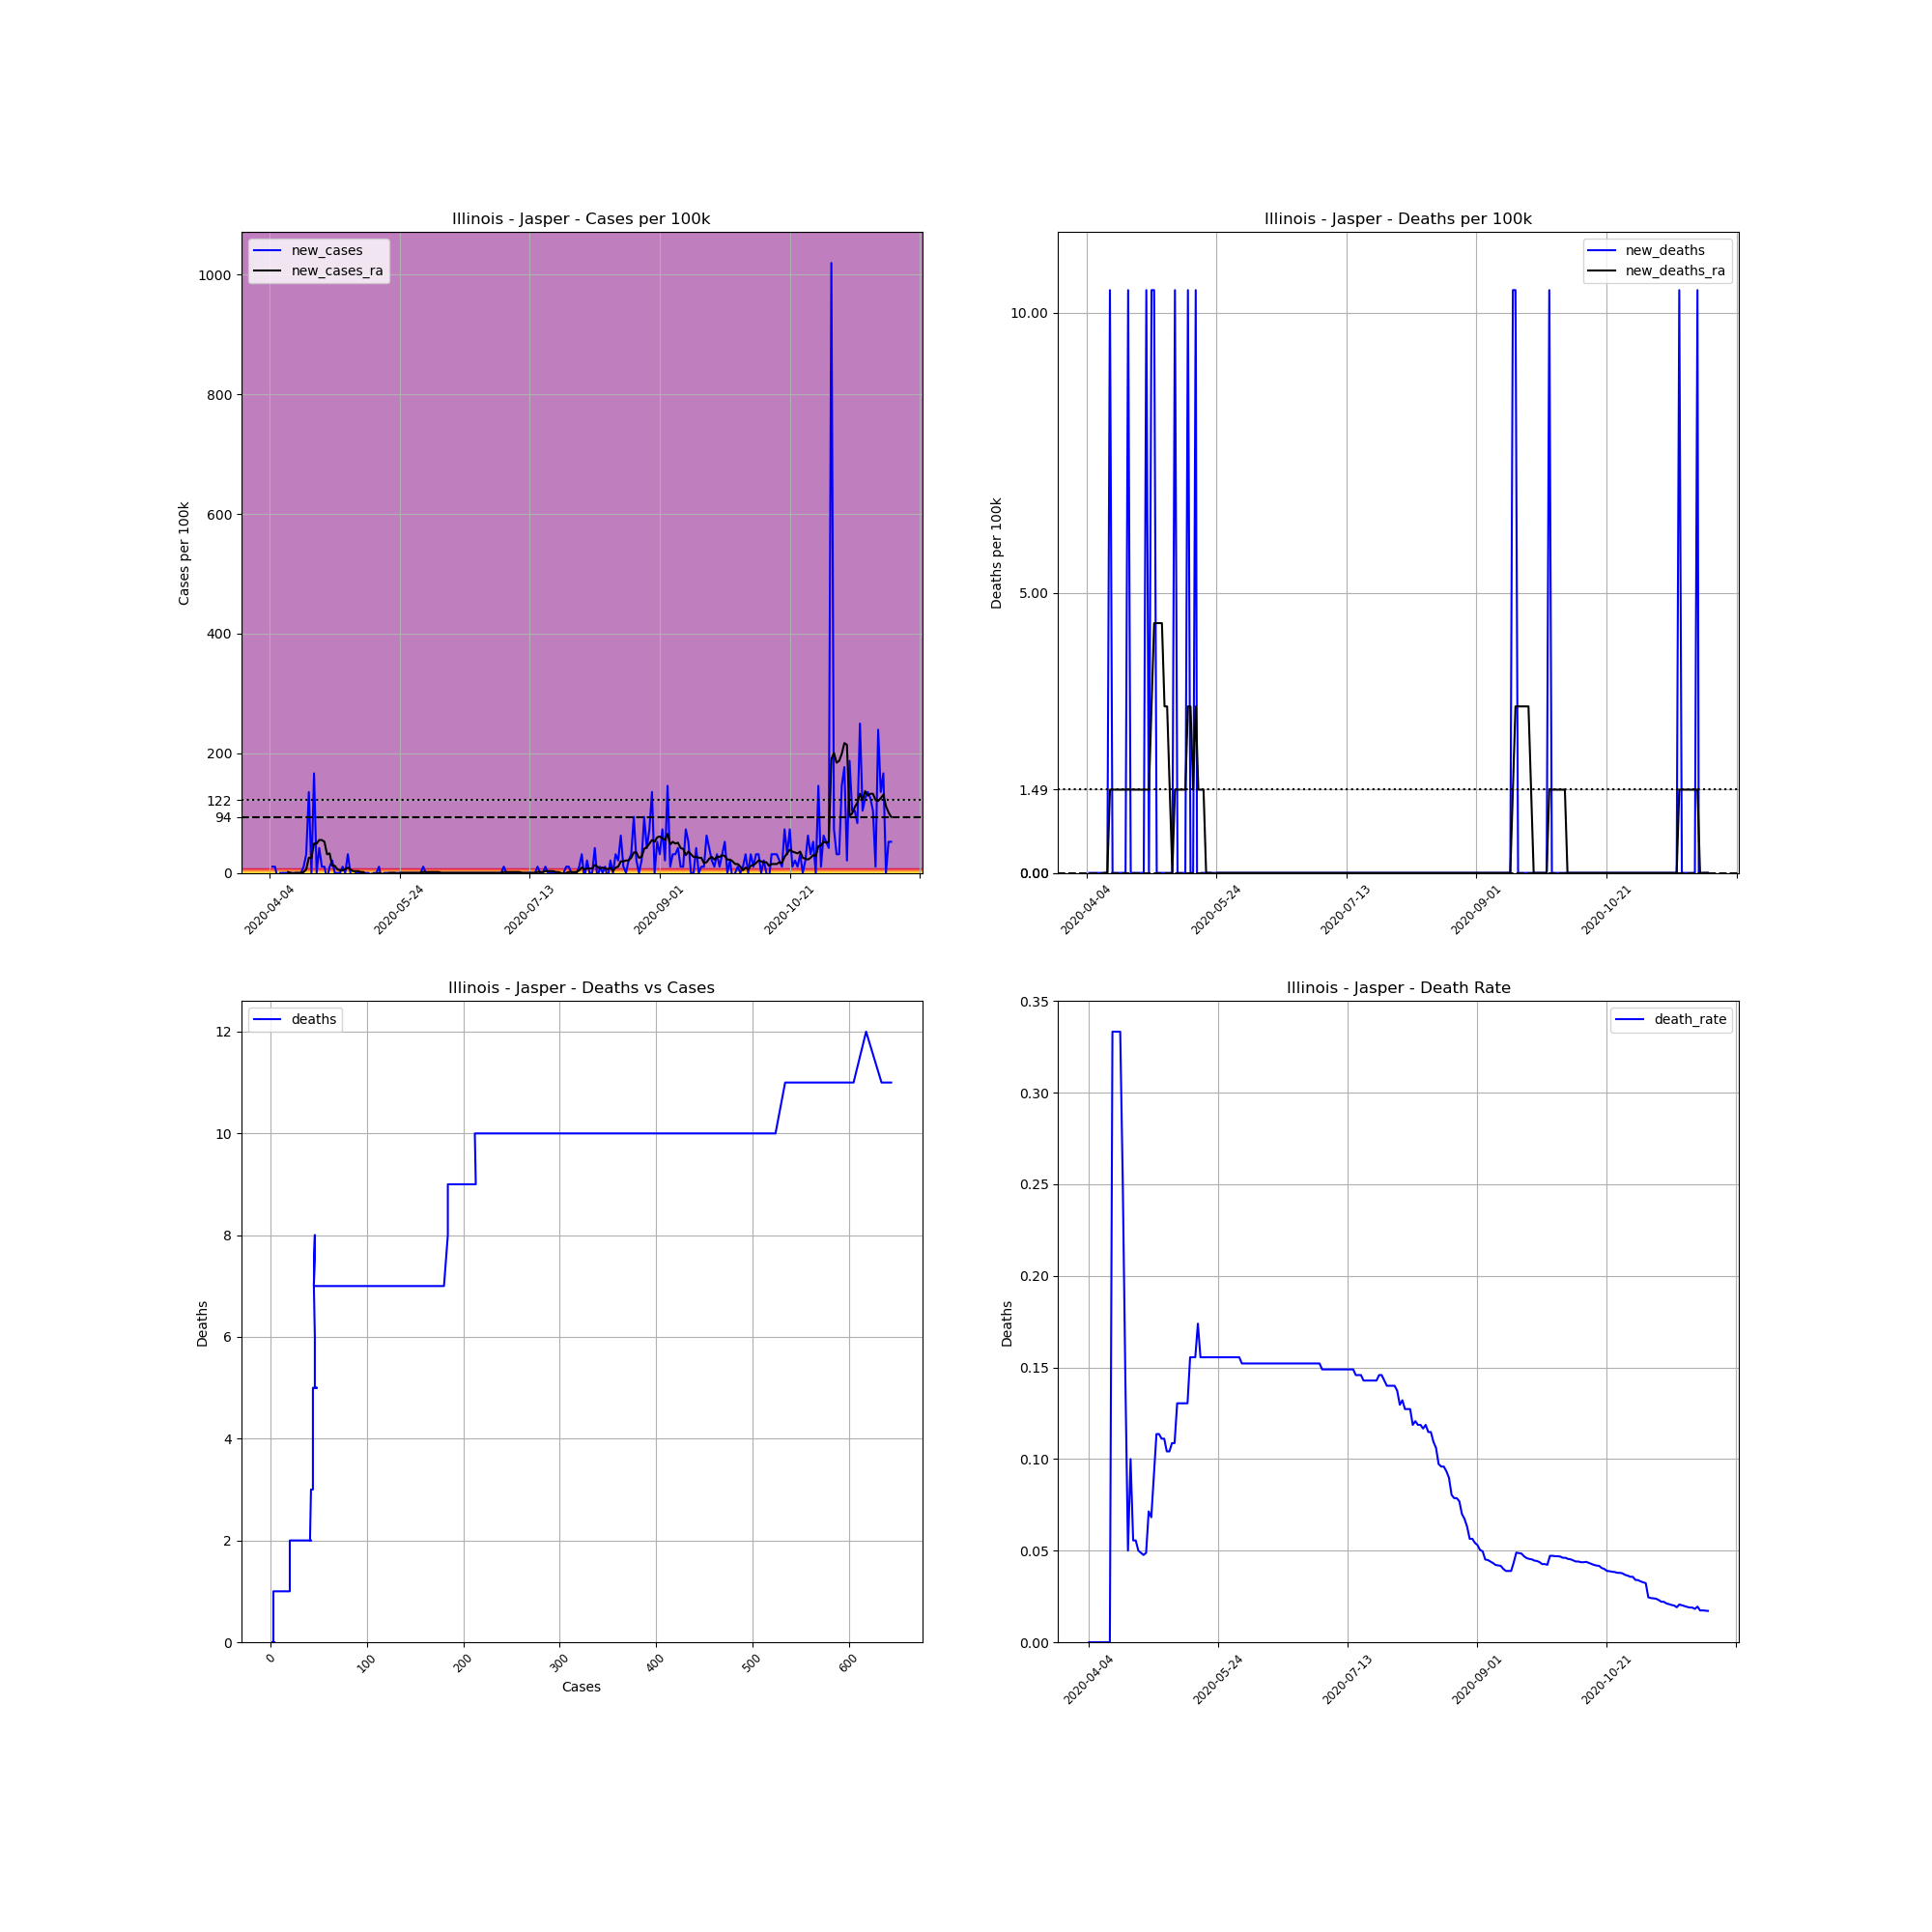

Data behind this chart, as committed beside it:
, date, county, state, fips, cases, deaths, COUNTY, STNAME, CTYNAME, POPESTIMATE2019, cases_per_100k, deaths_per_100k, death_rate, new_cases, new_deaths, new_cases_ra, new_deaths_ra
589226, 2020-04-04, Jasper, Illinois, 17079, 2, 0.0, 79, Illinois, Jasper, 9610, 20.81, 0.0, 0.0, , , , 
589227, 2020-04-05, Jasper, Illinois, 17079, 3, 0.0, 79, Illinois, Jasper, 9610, 31.22, 0.0, 0.0, 10.41, 0.0, , 
589228, 2020-04-06, Jasper, Illinois, 17079, 4, 0.0, 79, Illinois, Jasper, 9610, 41.62, 0.0, 0.0, 10.41, 0.0, , 
589229, 2020-04-07, Jasper, Illinois, 17079, 3, 0.0, 79, Illinois, Jasper, 9610, 31.22, 0.0, 0.0, -10.41, 0.0, , 
589230, 2020-04-08, Jasper, Illinois, 17079, 3, 0.0, 79, Illinois, Jasper, 9610, 31.22, 0.0, 0.0, 0.0, 0.0, , 
589231, 2020-04-09, Jasper, Illinois, 17079, 3, 0.0, 79, Illinois, Jasper, 9610, 31.22, 0.0, 0.0, 0.0, 0.0, , 
589232, 2020-04-10, Jasper, Illinois, 17079, 3, 0.0, 79, Illinois, Jasper, 9610, 31.22, 0.0, 0.0, 0.0, 0.0, , 
589233, 2020-04-11, Jasper, Illinois, 17079, 3, 0.0, 79, Illinois, Jasper, 9610, 31.22, 0.0, 0.0, 0.0, 0.0, 1.487, 0.0
589234, 2020-04-12, Jasper, Illinois, 17079, 3, 0.0, 79, Illinois, Jasper, 9610, 31.22, 0.0, 0.0, 0.0, 0.0, 0.0, 0.0
589235, 2020-04-13, Jasper, Illinois, 17079, 3, 1.0, 79, Illinois, Jasper, 9610, 31.22, 10.41, 0.3333, 0.0, 10.41, -1.487, 1.487
589236, 2020-04-14, Jasper, Illinois, 17079, 3, 1.0, 79, Illinois, Jasper, 9610, 31.22, 10.41, 0.3333, 0.0, 0.0, 0.0, 1.487
589237, 2020-04-15, Jasper, Illinois, 17079, 3, 1.0, 79, Illinois, Jasper, 9610, 31.22, 10.41, 0.3333, 0.0, 0.0, 0.0, 1.487
589238, 2020-04-16, Jasper, Illinois, 17079, 3, 1.0, 79, Illinois, Jasper, 9610, 31.22, 10.41, 0.3333, 0.0, 0.0, 0.0, 1.487
589239, 2020-04-17, Jasper, Illinois, 17079, 4, 1.0, 79, Illinois, Jasper, 9610, 41.62, 10.41, 0.25, 10.41, 0.0, 1.487, 1.487
589240, 2020-04-18, Jasper, Illinois, 17079, 7, 1.0, 79, Illinois, Jasper, 9610, 72.84, 10.41, 0.1429, 31.22, 0.0, 5.946, 1.487
589241, 2020-04-19, Jasper, Illinois, 17079, 20, 1.0, 79, Illinois, Jasper, 9610, 208.1, 10.41, 0.05, 135.3, 0.0, 25.27, 1.487
589242, 2020-04-20, Jasper, Illinois, 17079, 20, 2.0, 79, Illinois, Jasper, 9610, 208.1, 20.81, 0.1, 0.0, 10.41, 25.27, 1.487
589243, 2020-04-21, Jasper, Illinois, 17079, 36, 2.0, 79, Illinois, Jasper, 9610, 374.6, 20.81, 0.05556, 166.5, 0.0, 49.06, 1.487
589244, 2020-04-22, Jasper, Illinois, 17079, 36, 2.0, 79, Illinois, Jasper, 9610, 374.6, 20.81, 0.05556, 0.0, 0.0, 49.06, 1.487
589245, 2020-04-23, Jasper, Illinois, 17079, 40, 2.0, 79, Illinois, Jasper, 9610, 416.2, 20.81, 0.05, 41.62, 0.0, 55, 1.487
589246, 2020-04-24, Jasper, Illinois, 17079, 41, 2.0, 79, Illinois, Jasper, 9610, 426.6, 20.81, 0.04878, 10.41, 0.0, 55, 1.487
589247, 2020-04-25, Jasper, Illinois, 17079, 42, 2.0, 79, Illinois, Jasper, 9610, 437, 20.81, 0.04762, 10.41, 0.0, 52.03, 1.487
589248, 2020-04-26, Jasper, Illinois, 17079, 41, 2.0, 79, Illinois, Jasper, 9610, 426.6, 20.81, 0.04878, -10.41, 0.0, 31.22, 1.487
589249, 2020-04-27, Jasper, Illinois, 17079, 42, 3.0, 79, Illinois, Jasper, 9610, 437, 31.22, 0.07143, 10.41, 10.41, 32.7, 1.487
589250, 2020-04-28, Jasper, Illinois, 17079, 44, 3.0, 79, Illinois, Jasper, 9610, 457.9, 31.22, 0.06818, 20.81, 0.0, 11.89, 1.487
589251, 2020-04-29, Jasper, Illinois, 17079, 44, 4.0, 79, Illinois, Jasper, 9610, 457.9, 41.62, 0.09091, 0.0, 10.41, 11.89, 2.973
589252, 2020-04-30, Jasper, Illinois, 17079, 44, 5.0, 79, Illinois, Jasper, 9610, 457.9, 52.03, 0.1136, 0.0, 10.41, 5.946, 4.46
589253, 2020-05-01, Jasper, Illinois, 17079, 44, 5.0, 79, Illinois, Jasper, 9610, 457.9, 52.03, 0.1136, 0.0, 0.0, 4.46, 4.46
589254, 2020-05-02, Jasper, Illinois, 17079, 45, 5.0, 79, Illinois, Jasper, 9610, 468.3, 52.03, 0.1111, 10.41, 0.0, 4.46, 4.46
589255, 2020-05-03, Jasper, Illinois, 17079, 45, 5.0, 79, Illinois, Jasper, 9610, 468.3, 52.03, 0.1111, 0.0, 0.0, 5.946, 4.46
589256, 2020-05-04, Jasper, Illinois, 17079, 48, 5.0, 79, Illinois, Jasper, 9610, 499.5, 52.03, 0.1042, 31.22, 0.0, 8.919, 2.973
589257, 2020-05-05, Jasper, Illinois, 17079, 48, 5.0, 79, Illinois, Jasper, 9610, 499.5, 52.03, 0.1042, 0.0, 0.0, 5.946, 2.973
589258, 2020-05-06, Jasper, Illinois, 17079, 46, 5.0, 79, Illinois, Jasper, 9610, 478.7, 52.03, 0.1087, -20.81, 0.0, 2.973, 1.487
589259, 2020-05-07, Jasper, Illinois, 17079, 46, 5.0, 79, Illinois, Jasper, 9610, 478.7, 52.03, 0.1087, 0.0, 0.0, 2.973, 0.0
589260, 2020-05-08, Jasper, Illinois, 17079, 46, 6.0, 79, Illinois, Jasper, 9610, 478.7, 62.43, 0.1304, 0.0, 10.41, 2.973, 1.487
589261, 2020-05-09, Jasper, Illinois, 17079, 46, 6.0, 79, Illinois, Jasper, 9610, 478.7, 62.43, 0.1304, 0.0, 0.0, 1.487, 1.487
589262, 2020-05-10, Jasper, Illinois, 17079, 46, 6.0, 79, Illinois, Jasper, 9610, 478.7, 62.43, 0.1304, 0.0, 0.0, 1.487, 1.487
589263, 2020-05-11, Jasper, Illinois, 17079, 46, 6.0, 79, Illinois, Jasper, 9610, 478.7, 62.43, 0.1304, 0.0, 0.0, -2.973, 1.487
589264, 2020-05-12, Jasper, Illinois, 17079, 46, 6.0, 79, Illinois, Jasper, 9610, 478.7, 62.43, 0.1304, 0.0, 0.0, -2.973, 1.487
589265, 2020-05-13, Jasper, Illinois, 17079, 45, 7.0, 79, Illinois, Jasper, 9610, 468.3, 72.84, 0.1556, -10.41, 10.41, -1.487, 2.973
589266, 2020-05-14, Jasper, Illinois, 17079, 45, 7.0, 79, Illinois, Jasper, 9610, 468.3, 72.84, 0.1556, 0.0, 0.0, -1.487, 2.973
589267, 2020-05-15, Jasper, Illinois, 17079, 45, 7.0, 79, Illinois, Jasper, 9610, 468.3, 72.84, 0.1556, 0.0, 0.0, -1.487, 1.487
589268, 2020-05-16, Jasper, Illinois, 17079, 46, 8.0, 79, Illinois, Jasper, 9610, 478.7, 83.25, 0.1739, 10.41, 10.41, -4.0602442043434294e-15, 2.973
589269, 2020-05-17, Jasper, Illinois, 17079, 45, 7.0, 79, Illinois, Jasper, 9610, 468.3, 72.84, 0.1556, -10.41, -10.41, -1.487, 1.487
589270, 2020-05-18, Jasper, Illinois, 17079, 45, 7.0, 79, Illinois, Jasper, 9610, 468.3, 72.84, 0.1556, 0.0, 0.0, -1.487, 1.487
589271, 2020-05-19, Jasper, Illinois, 17079, 45, 7.0, 79, Illinois, Jasper, 9610, 468.3, 72.84, 0.1556, 0.0, 0.0, -1.487, 1.487
589272, 2020-05-20, Jasper, Illinois, 17079, 45, 7.0, 79, Illinois, Jasper, 9610, 468.3, 72.84, 0.1556, 0.0, 0.0, -4.0602442043434294e-15, 0.0
589273, 2020-05-21, Jasper, Illinois, 17079, 45, 7.0, 79, Illinois, Jasper, 9610, 468.3, 72.84, 0.1556, 0.0, 0.0, -4.0602442043434294e-15, 0.0
589274, 2020-05-22, Jasper, Illinois, 17079, 45, 7.0, 79, Illinois, Jasper, 9610, 468.3, 72.84, 0.1556, 0.0, 0.0, -4.0602442043434294e-15, 0.0
589275, 2020-05-23, Jasper, Illinois, 17079, 45, 7.0, 79, Illinois, Jasper, 9610, 468.3, 72.84, 0.1556, 0.0, 0.0, -1.487, -1.487
589276, 2020-05-24, Jasper, Illinois, 17079, 45, 7.0, 79, Illinois, Jasper, 9610, 468.3, 72.84, 0.1556, 0.0, 0.0, 0.0, 0.0
589277, 2020-05-25, Jasper, Illinois, 17079, 45, 7.0, 79, Illinois, Jasper, 9610, 468.3, 72.84, 0.1556, 0.0, 0.0, 0.0, 0.0
589278, 2020-05-26, Jasper, Illinois, 17079, 45, 7.0, 79, Illinois, Jasper, 9610, 468.3, 72.84, 0.1556, 0.0, 0.0, 0.0, 0.0
589279, 2020-05-27, Jasper, Illinois, 17079, 45, 7.0, 79, Illinois, Jasper, 9610, 468.3, 72.84, 0.1556, 0.0, 0.0, 0.0, 0.0
589280, 2020-05-28, Jasper, Illinois, 17079, 45, 7.0, 79, Illinois, Jasper, 9610, 468.3, 72.84, 0.1556, 0.0, 0.0, 0.0, 0.0
589281, 2020-05-29, Jasper, Illinois, 17079, 45, 7.0, 79, Illinois, Jasper, 9610, 468.3, 72.84, 0.1556, 0.0, 0.0, 0.0, 0.0
589282, 2020-05-30, Jasper, Illinois, 17079, 45, 7.0, 79, Illinois, Jasper, 9610, 468.3, 72.84, 0.1556, 0.0, 0.0, 0.0, 0.0
589283, 2020-05-31, Jasper, Illinois, 17079, 45, 7.0, 79, Illinois, Jasper, 9610, 468.3, 72.84, 0.1556, 0.0, 0.0, 0.0, 0.0
589284, 2020-06-01, Jasper, Illinois, 17079, 45, 7.0, 79, Illinois, Jasper, 9610, 468.3, 72.84, 0.1556, 0.0, 0.0, 0.0, 0.0
589285, 2020-06-02, Jasper, Illinois, 17079, 46, 7.0, 79, Illinois, Jasper, 9610, 478.7, 72.84, 0.1522, 10.41, 0.0, 1.487, 0.0
... 180 more rows
